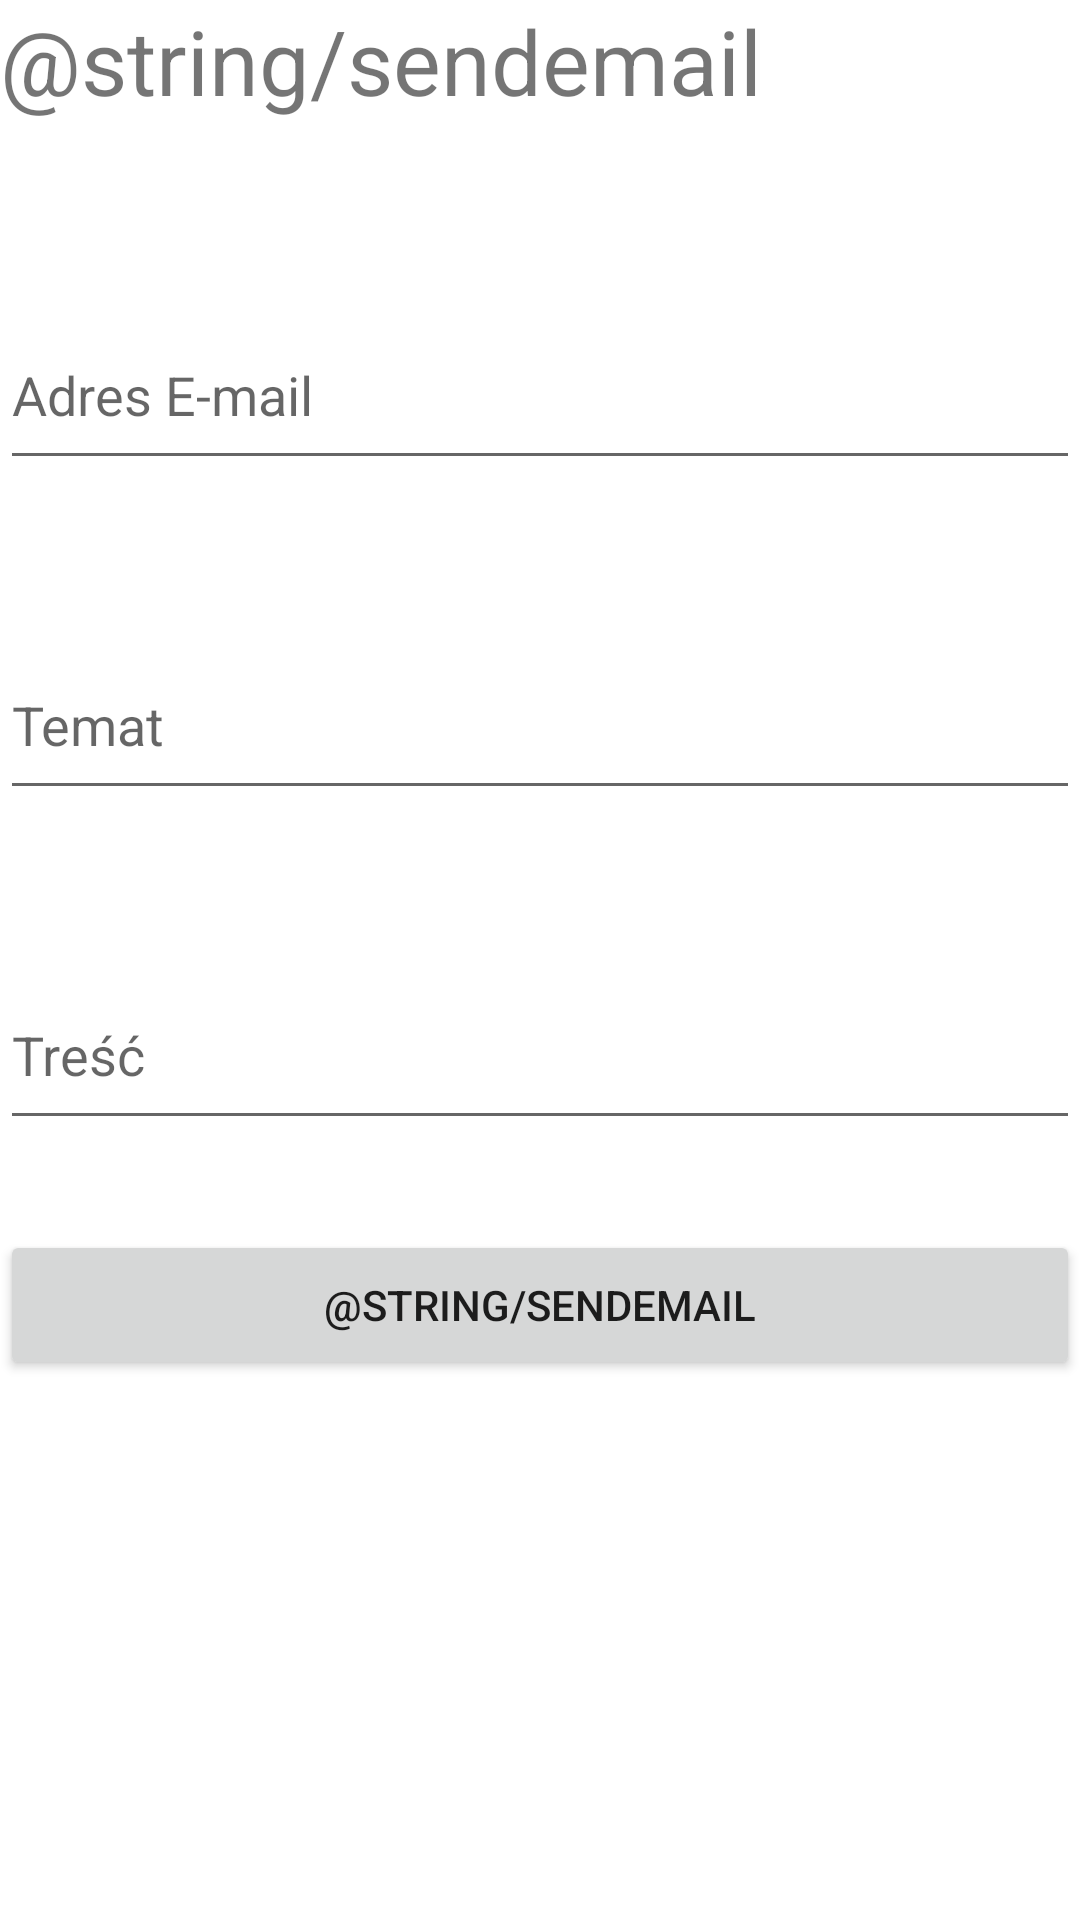

The Android layout XML behind this screen, and the referenced resources:
<!-- AndroidManifest.xml: application theme Theme.ProjektZaliczeniowyv1 -->
<!-- res/layout/activity_send_email.xml -->
<?xml version="1.0" encoding="utf-8"?>
<RelativeLayout xmlns:android="http://schemas.android.com/apk/res/android"
    xmlns:app="http://schemas.android.com/apk/res-auto"
    xmlns:tools="http://schemas.android.com/tools"
    android:layout_width="match_parent"
    android:layout_height="match_parent"
    tools:context=".messageSystem.SendMessage">

    <TextView
        android:id="@+id/textEMAIL"
        android:layout_width="match_parent"
        android:layout_height="50dp"
        android:text="@string/sendemail"
        android:textSize="30dp" />

    <com.google.android.material.textfield.TextInputEditText
        android:layout_width="match_parent"
        android:layout_height="60dp"
        android:layout_marginTop="50dp"
        android:layout_below="@+id/textEMAIL"
        android:hint="Adres E-mail"
        android:id="@+id/emailAddress"
        />

    <com.google.android.material.textfield.TextInputEditText
        android:layout_width="match_parent"
        android:layout_height="60dp"
        android:layout_marginTop="50dp"
        android:layout_below="@id/emailAddress"
        android:hint="Temat "
        android:id="@+id/emailTitle"
        />
    <com.google.android.material.textfield.TextInputEditText
        android:layout_width="match_parent"
        android:layout_height="60dp"
        android:layout_marginTop="50dp"
        android:layout_below="@id/emailTitle"
        android:hint="Treść"
        android:id="@+id/emailBody"
        />
    <Button
        android:layout_width="match_parent"
        android:layout_height="50dp"
        android:layout_below="@id/emailBody"
        android:layout_marginTop="30dp"
        android:text="@string/sendemail"
        android:id="@+id/buttonEMAIL"

        />

</RelativeLayout>
<!-- resources referenced by this layout -->
<resources>
  <string name="sendemail">Send E-mail</string>
  <style name="Theme.ProjektZaliczeniowyv1" parent="Theme.MaterialComponents.DayNight.DarkActionBar">
          
          <item name="colorPrimary">@color/mainColor</item>
          <item name="colorPrimaryVariant">@color/mainColor</item>
          <item name="colorOnPrimary">@color/F4F4F4</item>
          
          <item name="colorSecondary">@color/secondColor</item>
          <item name="colorSecondaryVariant">@color/secondColor</item>
          <item name="colorOnSecondary">@color/black</item>
  
          
          <item name="android:statusBarColor" tools:targetApi="l">?attr/colorPrimaryVariant</item>
          
      </style>
  <color name="black">#FF000000</color>
</resources>
